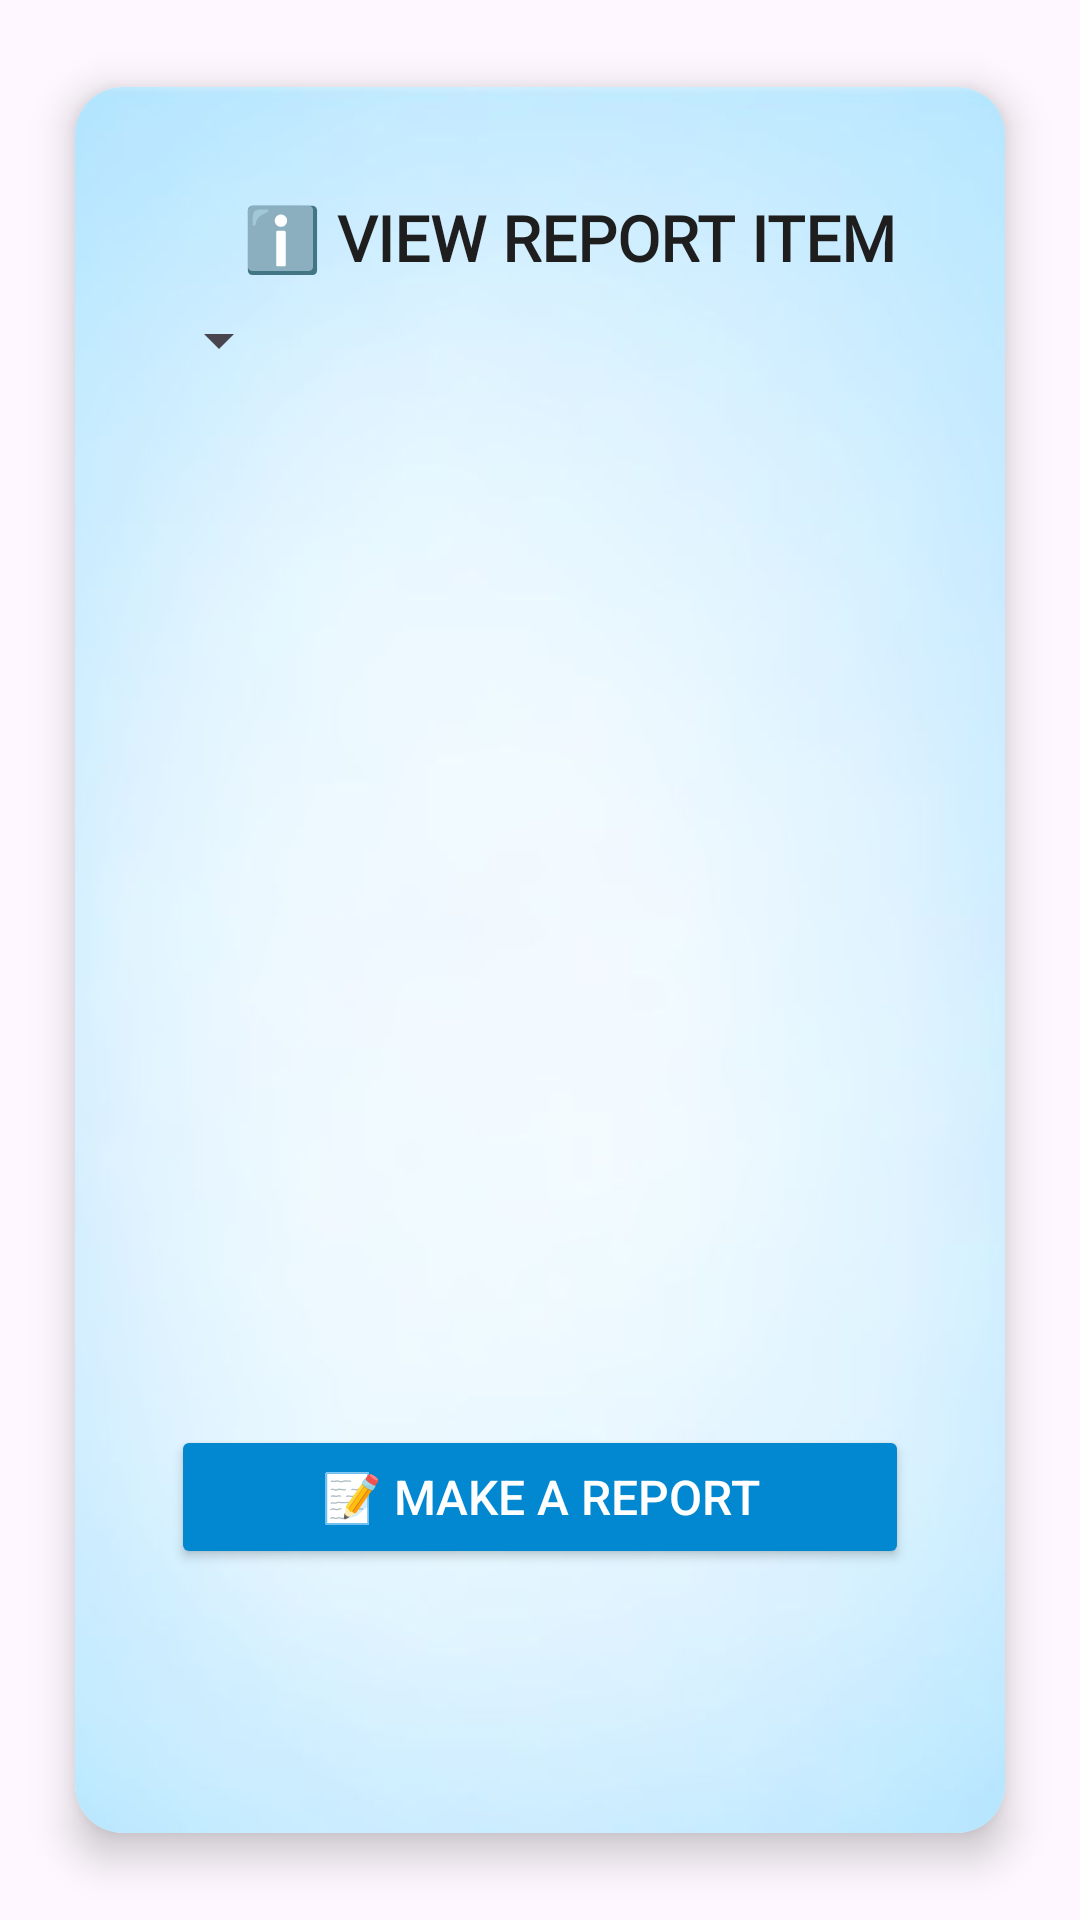

Layout XML and referenced resources for this Android screen:
<!-- AndroidManifest.xml: application theme Theme.WeFoundApplication -->
<!-- res/layout/activity_view_items.xml -->
<?xml version="1.0" encoding="utf-8"?>
<FrameLayout xmlns:android="http://schemas.android.com/apk/res/android"
    xmlns:app="http://schemas.android.com/apk/res-auto"
    xmlns:tools="http://schemas.android.com/tools"
    android:layout_width="match_parent"
    android:layout_height="match_parent">

    
    <androidx.cardview.widget.CardView
        android:layout_width="match_parent"
        android:layout_height="match_parent"
        android:layout_margin="12dp"
        app:cardCornerRadius="16dp"
        app:cardElevation="8dp"
        app:cardUseCompatPadding="true"
        app:cardBackgroundColor="@android:color/white">

        <androidx.constraintlayout.widget.ConstraintLayout
            android:id="@+id/main"
            android:layout_width="match_parent"
            android:layout_height="match_parent"
            android:background="@drawable/background"
            android:padding="16dp">

            

            

            

            <TextView
                android:id="@+id/tvHomeTitle"
                android:layout_width="wrap_content"
                android:layout_height="wrap_content"
                android:layout_marginStart="40dp"
                android:layout_marginTop="20dp"
                android:fontFamily="@font/marko_one"
                android:text="ℹ️ VIEW REPORT ITEM"
                android:textColor="#1E1E1E"
                android:textSize="21sp"
                android:textStyle="bold"
                app:layout_constraintStart_toStartOf="parent"
                app:layout_constraintTop_toTopOf="parent" />

            <Spinner
                android:id="@+id/spinnerFilter"
                android:layout_width="wrap_content"
                android:layout_height="wrap_content"
                app:layout_constraintTop_toBottomOf="@id/tvHomeTitle"
                app:layout_constraintStart_toStartOf="parent"
                android:layout_marginTop="8dp"
                android:layout_marginStart="8dp" />

            
            <androidx.recyclerview.widget.RecyclerView
                android:id="@+id/recyclerReports"
                android:layout_width="0dp"
                android:layout_height="0dp"
                android:clipToPadding="false"
                android:paddingTop="8dp"
                app:layoutManager="androidx.recyclerview.widget.GridLayoutManager"
                app:spanCount="2"
                app:layout_constraintTop_toBottomOf="@id/spinnerFilter"
                app:layout_constraintBottom_toTopOf="@id/btnMakeReport"
                app:layout_constraintStart_toStartOf="parent"
                app:layout_constraintEnd_toEndOf="parent" />

            
            <Button
                android:id="@+id/btnMakeReport"
                android:layout_width="0dp"
                android:layout_height="wrap_content"
                android:layout_marginHorizontal="16dp"
                android:layout_marginTop="16dp"
                android:layout_marginBottom="72dp"
                android:backgroundTint="#0288D1"
                android:elevation="4dp"
                android:text="📝 MAKE A REPORT"
                android:textColor="@android:color/white"
                android:textSize="16sp"
                app:layout_constraintBottom_toBottomOf="parent"
                app:layout_constraintEnd_toEndOf="parent"
                app:layout_constraintStart_toStartOf="parent"
                app:layout_constraintTop_toBottomOf="@id/recyclerReports" />

        </androidx.constraintlayout.widget.ConstraintLayout>
    </androidx.cardview.widget.CardView>

    

</FrameLayout>
<!-- resources referenced by this layout -->
<resources>
  <!-- drawable background: jpg bitmap (drawable, 11015 bytes) -->
  <style name="Theme.WeFoundApplication" parent="Base.Theme.WeFoundApplication" />
  <style name="Base.Theme.WeFoundApplication" parent="Theme.Material3.DayNight.NoActionBar">
          
          
      </style>
</resources>
